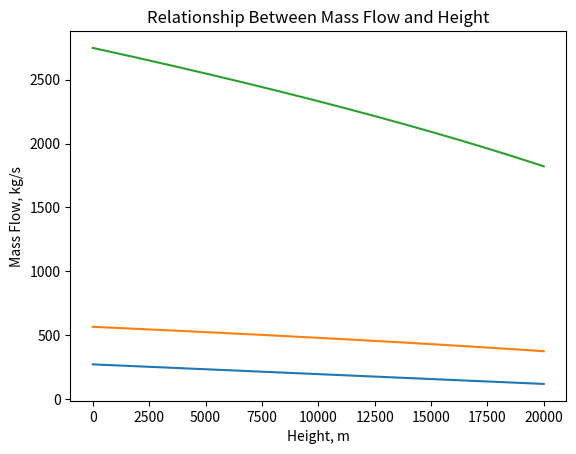

Generate this figure with matplotlib:
# made by MDMLK #

import matplotlib.pyplot as plt
import numpy as np

def temp_height_enceladus():
    h1 = 0
    T1 = 273
    h2 = 20000
    T2 = 120

    m = (T2 - T1) / (h2 - h1) # Slope of the function
    b = T1 - m * h1

    return m, b

def graph_temp_height():
    m, b = temp_height_enceladus()
    print("Europa m: ", m, "Europa b: ", b)
    x_values = np.arange(0, 20000, 1)
    y_values = m * x_values + b

    # Make the plot
    plt.plot(x_values, y_values)

    # Label and Title
    plt.xlabel("Height, m")
    plt.ylabel("Temperature, K")
    plt.title("Linear Relationship Between Temperature and Height")

    # Show Plot
    plt.show()

def velocity_height():
    m, b = temp_height_enceladus()
    x_values = np.arange(0, 20000, 1)
    y_values = m * x_values + b

    kb = 1.380649 * 10**(-23)
    mh2o = (18.01*10**(-3))/(6.02214*10**(23))

    Vth = np.sqrt((8 * kb * y_values) / (np.pi * mh2o))

    return Vth

def graph_velocity_height():
    x_values = np.arange(0, 20000, 1)
    Vth = velocity_height()

    # Make the plot
    plt.plot(x_values, Vth)

    # Label and Title
    plt.xlabel("Height, m")
    plt.ylabel("Velocity, m/s")
    plt.title("Relationship Between Velocity and Height")

    # Show Plot
    plt.show()
    return

def massflow():
    Vth = velocity_height()
    rho = 4.85  # kg/m3

    mass_flow = rho * Vth

    return mass_flow


def graph_massflow_height():
    x_values = np.arange(0, 20000, 1)
    mass_flow = massflow()

    # Make the plot
    plt.plot(x_values, mass_flow)

    # Label and Title
    plt.xlabel("Height, m")
    plt.ylabel("Mass Flow, kg/s")
    plt.title("Relationship Between Mass Flow and Height")

    # Show Plot
    plt.show()



if __name__ == "__main__":
    graph_temp_height()
    graph_velocity_height()
    graph_massflow_height()
#TEST